Run: headless pygame with SDL's dummy video driver; simulated clock (each Clock.tick advances the game by its frame time, no real sleeping); random seed 0; keys injected as events and as key.get_pressed() state; no mouse input.
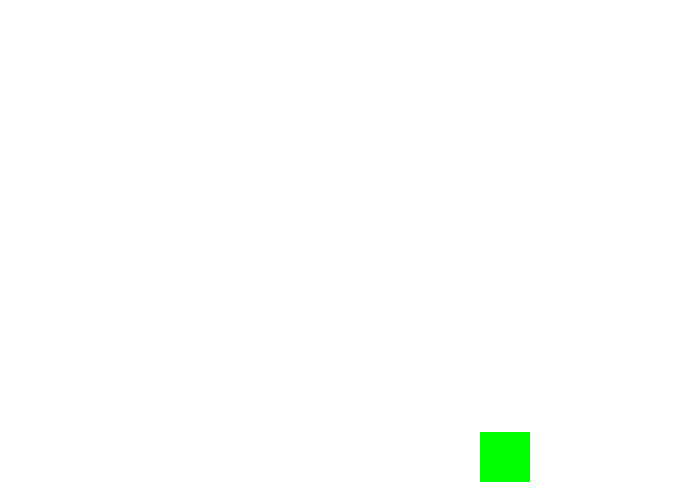
Frame 1 of 4 · flips 1–60 · no input
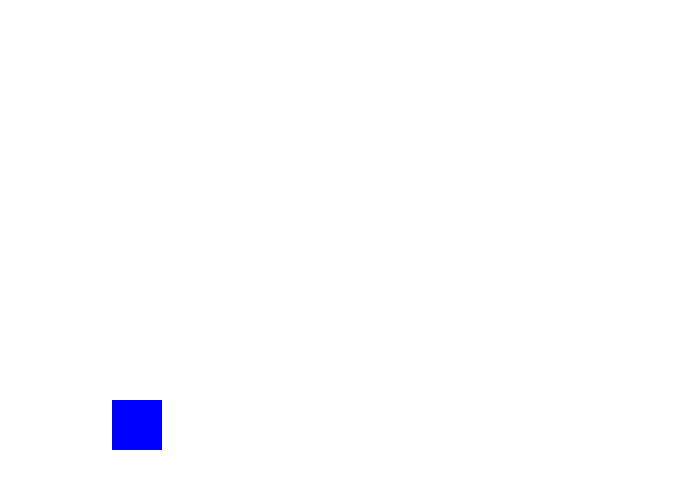
Frame 2 of 4 · flips 61–180 · tapped SPACE, RETURN · held RIGHT (→), D
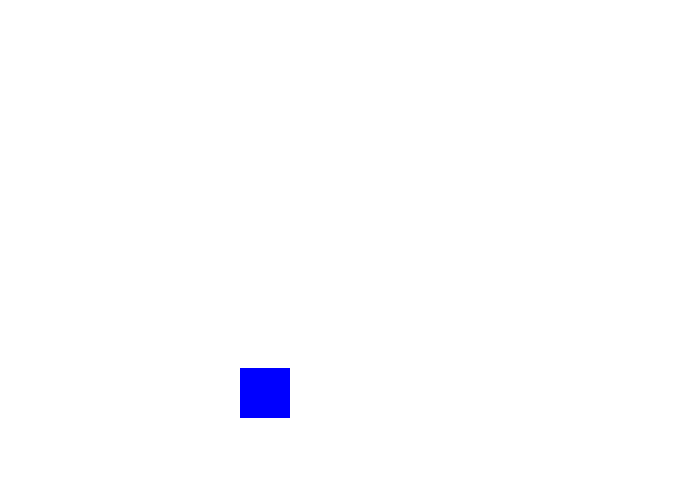
Frame 3 of 4 · flips 181–300 · held DOWN (↓), S
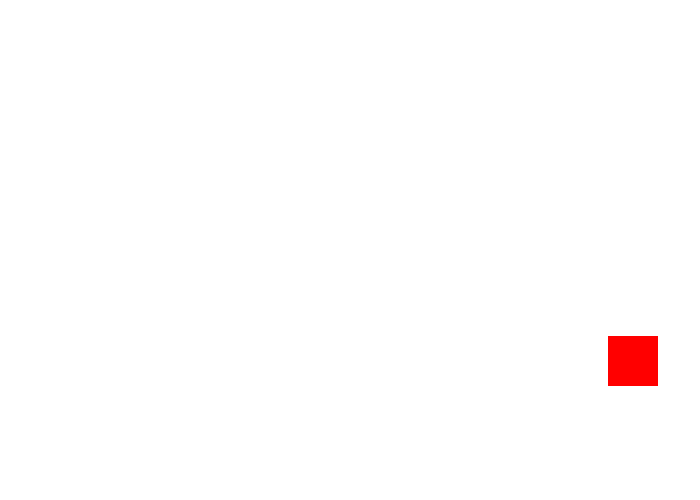
Frame 4 of 4 · flips 301–420 · held LEFT (←), A, UP (↑), W

The pygame program that drew these frames:

"""
Chapter 8 - Animation
Aaron Lee - 2019
"""

import pygame
pygame.init()  # initializes pygame (need to do this before you use it)


# Global Variables
BLACK = (0, 0, 0)
WHITE = (255, 255, 255)
GRAY = (150, 150, 150)
GREEN = (0, 255, 0)
RED = (255, 0, 0)
BLUE = (0, 0, 255)
CYAN = (0, 255, 255)
MAGENTA = (255, 0, 255)
YELLOW = (255, 255, 0)
PINK = (255, 150, 150)
MAROON = (100, 0, 0)
ORANGE = (255, 150, 0)
PURPLE = (100, 50, 150)


SCREEN_WIDTH = 700
SCREEN_HEIGHT = 500
done = False  # Loop until the user clicks the close button.


size = (SCREEN_WIDTH, SCREEN_HEIGHT)  # Set the width and height of the screen [width, height]
screen = pygame.display.set_mode(size)

pygame.display.set_caption("My Game!")

clock = pygame.time.Clock()  # Used to manage how fast the screen updates

rect_x = 0
change_x = 8
rect_y = 0
change_y = 8

color_list = [RED, GREEN, BLUE]
color_index = 0

# -------- Main Program Loop -----------
while not done:
    # --- Main event loop (input from user keyboard, mouse, game controller)
    for event in pygame.event.get():
        if event.type == pygame.QUIT:
            done = True

    # --- Game logic should go here
    rect_x += change_x
    rect_y += change_y

    # wrapping around
    '''
    if rect_x > SCREEN_WIDTH:
        rect_x = -50
    '''

    # bouncing rectangle
    if rect_x > SCREEN_WIDTH - 50:
        change_x = change_x * -1
        color_index += 1
        # change_x *= -1
    if rect_x < 0:
        change_x *= -1
        color_index += 1


    if rect_y > SCREEN_HEIGHT - 50:
        change_y = change_y * -1
        color_index += 1

        # change_x *= -1
    if rect_y < 0:
        change_y *= -1
        color_index += 1


    # --- Drawing code goes here
    screen.fill(WHITE)

    pygame.draw.rect(screen, color_list[color_index % len(color_list)], [rect_x, rect_y, 50, 50])


    pygame.display.flip()  # Go ahead and update the screen with what we've drawn.

    clock.tick(60)  # limit to 60 frames per second


pygame.quit()  # Close the window and quit.
